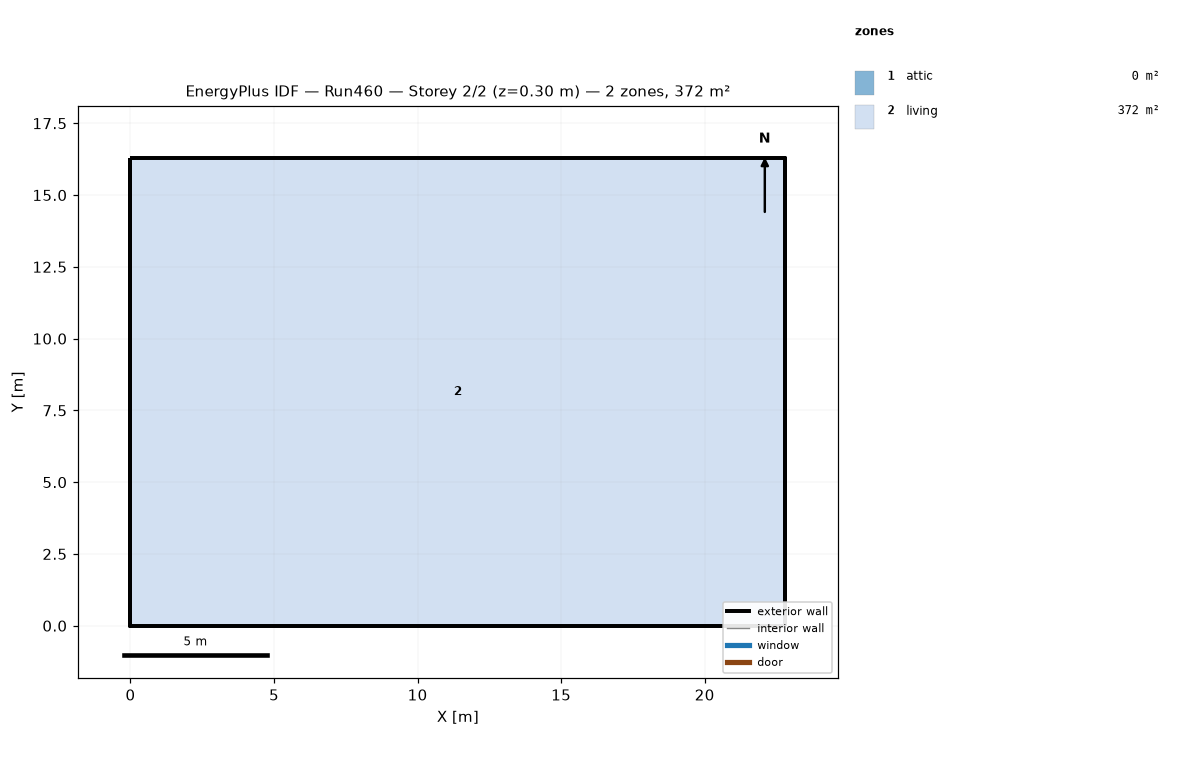
=== STOREY PLAN SPEC (per zone: floor XY polygon, exterior-wall plan segments, windows/doors) ===
zone 1: attic  (0.0 m²)
  exterior wall: (22.81, 0.00) – (22.81, 16.29) – (22.81, 8.15)  [24.4 m]
  exterior wall: (0.00, 16.29) – (0.00, 0.00) – (0.00, 8.15)  [24.4 m]
zone 2: living  (371.6 m²)
  floor: (0.00, 0.00) (0.00, 16.29) (22.81, 16.29) (22.81, 0.00)
  exterior wall: (0.00, 0.00) – (22.81, 0.00)  [22.8 m]
  exterior wall: (22.81, 0.00) – (22.81, 16.29)  [16.3 m]
  exterior wall: (22.81, 16.29) – (0.00, 16.29)  [22.8 m]
  exterior wall: (0.00, 16.29) – (0.00, 0.00)  [16.3 m]

=== DERIVED (storey summary) ===
Building: Run460
Storey: 2 of 2  (floor level z = 0.30 m)
Storey gross floor area: 371.6 m²
Zones on this storey: 2
  - attic: floor 0.0 m²; exterior wall 48.9 m (22.3 m²); WWR 0.0%
  - living: floor 371.6 m²; exterior wall 78.2 m (381.4 m²); WWR 0.0%
Zone adjacency: (none detected)